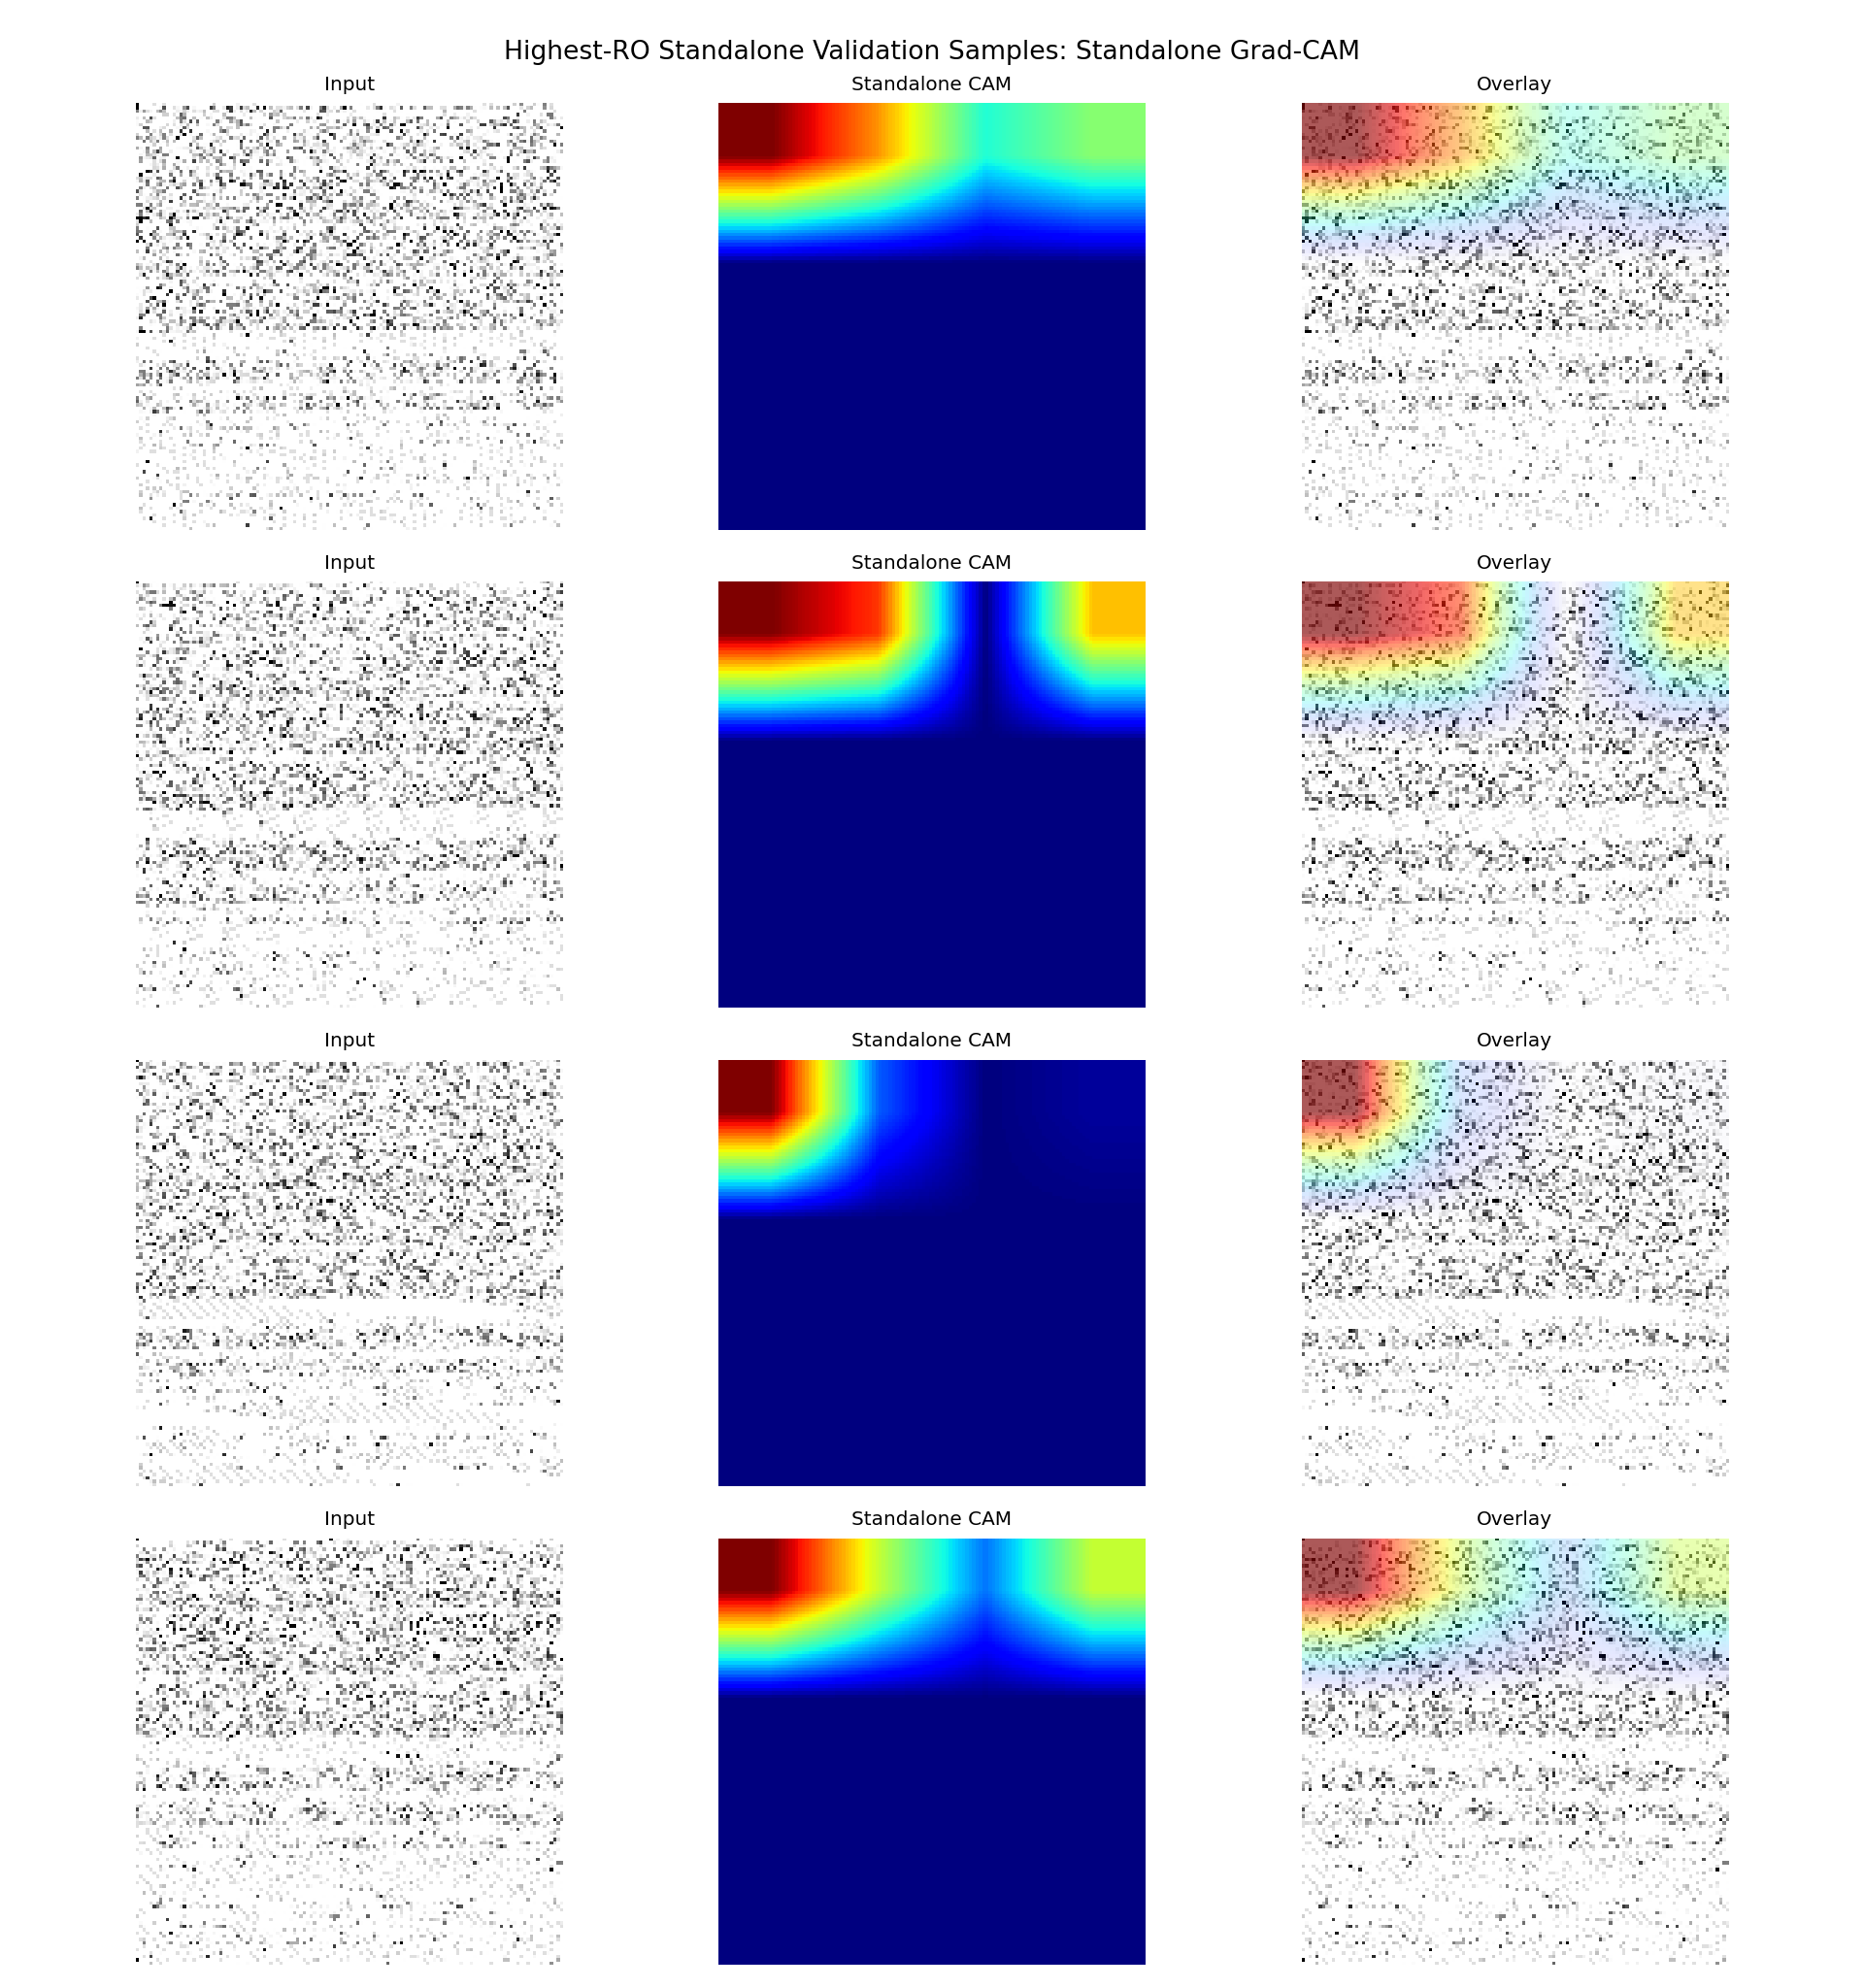

The table this chart was drawn from, first rows:
sample_id, app_name, ro_count, probability, predicted_label, correct, split, target_class, target_layer
it1_S074, ro_22000, 22000, 0.5622, 1, True, fold_0, standalone, conv4
it2_S013, ro_21000, 21000, 0.5312, 1, True, fold_0, standalone, conv4
it2_S042, ro_20000, 20000, 0.4688, 0, False, fold_0, standalone, conv4
it1_S027, ro_19000, 19000, 0.5312, 1, True, fold_0, standalone, conv4
